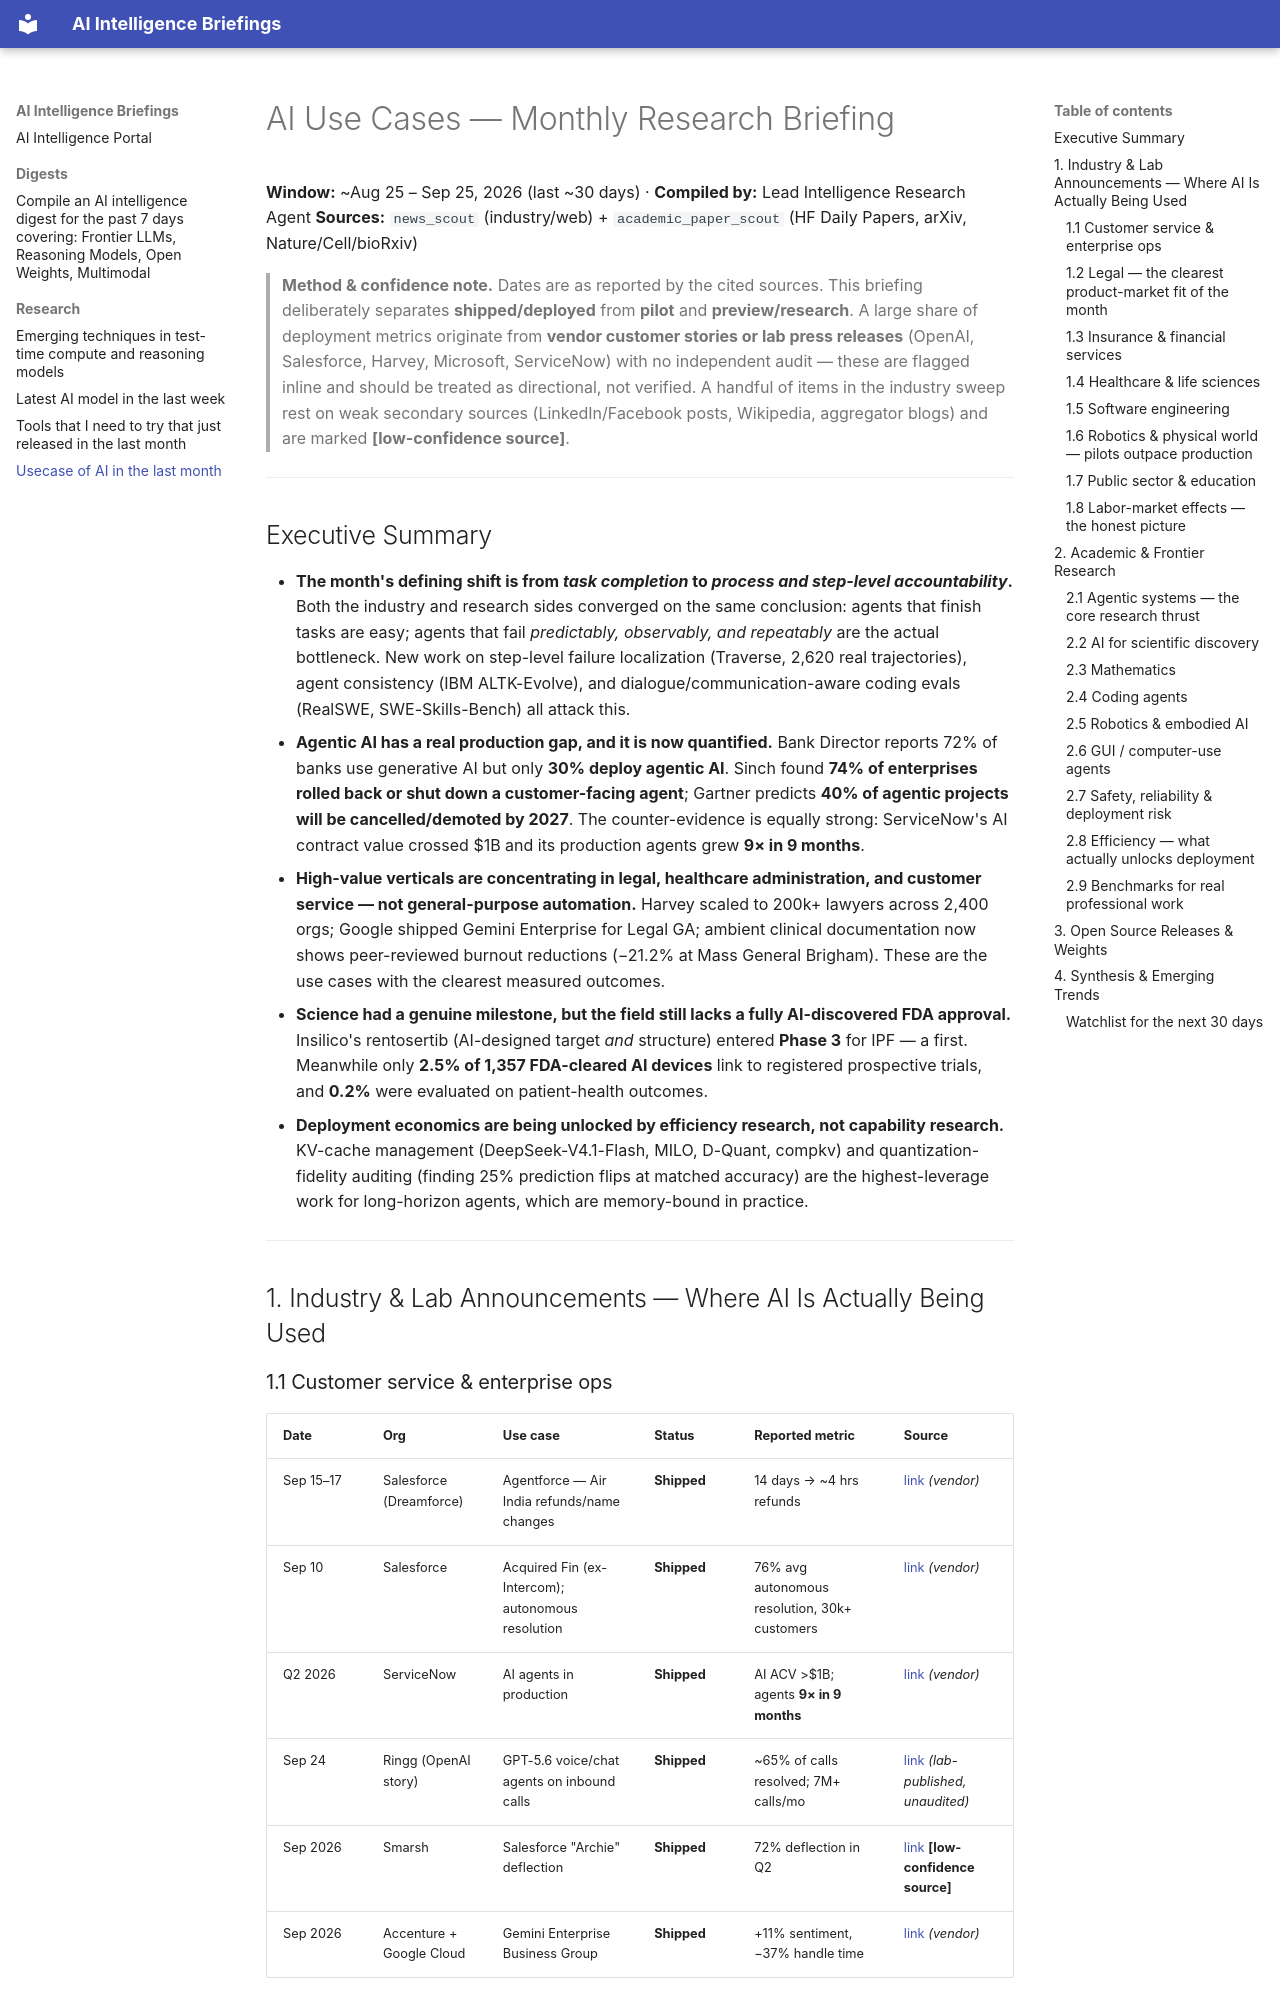

repository: mfrazi/agent-ai-news · page: research/2026-09-26-research-usecase-of-ai-in-the-last-month/index.html · generator: mkdocs

---
title: "Usecase of AI in the last month"
date: 2026-09-26
type: research
tags: [AI, Research]
---

# AI Use Cases — Monthly Research Briefing
**Window:** ~Aug 25 – Sep 25, 2026 (last ~30 days) · **Compiled by:** Lead Intelligence Research Agent
**Sources:** `news_scout` (industry/web) + `academic_paper_scout` (HF Daily Papers, arXiv, Nature/Cell/bioRxiv)

> **Method & confidence note.** Dates are as reported by the cited sources. This briefing deliberately separates **shipped/deployed** from **pilot** and **preview/research**. A large share of deployment metrics originate from **vendor customer stories or lab press releases** (OpenAI, Salesforce, Harvey, Microsoft, ServiceNow) with no independent audit — these are flagged inline and should be treated as directional, not verified. A handful of items in the industry sweep rest on weak secondary sources (LinkedIn/Facebook posts, Wikipedia, aggregator blogs) and are marked **[low-confidence source]**.

---

## Executive Summary

- **The month's defining shift is from *task completion* to *process and step-level accountability*.** Both the industry and research sides converged on the same conclusion: agents that finish tasks are easy; agents that fail *predictably, observably, and repeatably* are the actual bottleneck. New work on step-level failure localization (Traverse, 2,620 real trajectories), agent consistency (IBM ALTK-Evolve), and dialogue/communication-aware coding evals (RealSWE, SWE-Skills-Bench) all attack this.
- **Agentic AI has a real production gap, and it is now quantified.** Bank Director reports 72% of banks use generative AI but only **30% deploy agentic AI**. Sinch found **74% of enterprises rolled back or shut down a customer-facing agent**; Gartner predicts **40% of agentic projects will be cancelled/demoted by 2027**. The counter-evidence is equally strong: ServiceNow's AI contract value crossed $1B and its production agents grew **9× in 9 months**.
- **High-value verticals are concentrating in legal, healthcare administration, and customer service — not general-purpose automation.** Harvey scaled to 200k+ lawyers across 2,400 orgs; Google shipped Gemini Enterprise for Legal GA; ambient clinical documentation now shows peer-reviewed burnout reductions (−21.2% at Mass General Brigham). These are the use cases with the clearest measured outcomes.
- **Science had a genuine milestone, but the field still lacks a fully AI-discovered FDA approval.** Insilico's rentosertib (AI-designed target *and* structure) entered **Phase 3** for IPF — a first. Meanwhile only **2.5% of 1,357 FDA-cleared AI devices** link to registered prospective trials, and **0.2%** were evaluated on patient-health outcomes.
- **Deployment economics are being unlocked by efficiency research, not capability research.** KV-cache management (DeepSeek-V4.1-Flash, MILO, D-Quant, compkv) and quantization-fidelity auditing (finding 25% prediction flips at matched accuracy) are the highest-leverage work for long-horizon agents, which are memory-bound in practice.

---

## 1. Industry & Lab Announcements — Where AI Is Actually Being Used

### 1.1 Customer service & enterprise ops
| Date | Org | Use case | Status | Reported metric | Source |
|---|---|---|---|---|---|
| Sep 15–17 | Salesforce (Dreamforce) | Agentforce — Air India refunds/name changes | **Shipped** | 14 days → ~4 hrs refunds | [link](https://www.ranosys.com/blog/news-event/dreamforce-2026-key-highlights-announcements-and-what-they-mean-for-the-future-of-ai) *(vendor)* |
| Sep 10 | Salesforce | Acquired Fin (ex-Intercom); autonomous resolution | **Shipped** | 76% avg autonomous resolution, 30k+ customers | [link](https://www.infotech.com/software-reviews/vendor-technology-notes/dreamforce-2026-positions-salesforce-for-the-post-crm-interface-era) *(vendor)* |
| Q2 2026 | ServiceNow | AI agents in production | **Shipped** | AI ACV >$1B; agents **9× in 9 months** | [link](https://www.tradingkey.com/analysis/stocks/us-stocks/262164530-salesforce-vs-servicenow-crm-now-tradingkey) *(vendor)* |
| Sep 24 | Ringg (OpenAI story) | GPT-5.6 voice/chat agents on inbound calls | **Shipped** | ~65% of calls resolved; 7M+ calls/mo | [link](https://openai.com/index/ringg) *(lab-published, unaudited)* |
| Sep 2026 | Smarsh | Salesforce "Archie" deflection | **Shipped** | 72% deflection in Q2 | [link](https://www.facebook.com/financialit.net/posts/1713114514155103) **[low-confidence source]** |
| Sep 2026 | Accenture + Google Cloud | Gemini Enterprise Business Group | **Shipped** | +11% sentiment, −37% handle time | [link](https://pulse2.com/accenture-and-google-cloud-form-gemini-enterprise-business-group-to-scale-agentic-ai-deployments) *(vendor)* |

**Signal:** deflection/resolution-rate is now the standard vendor metric — and it is almost never independently audited.
